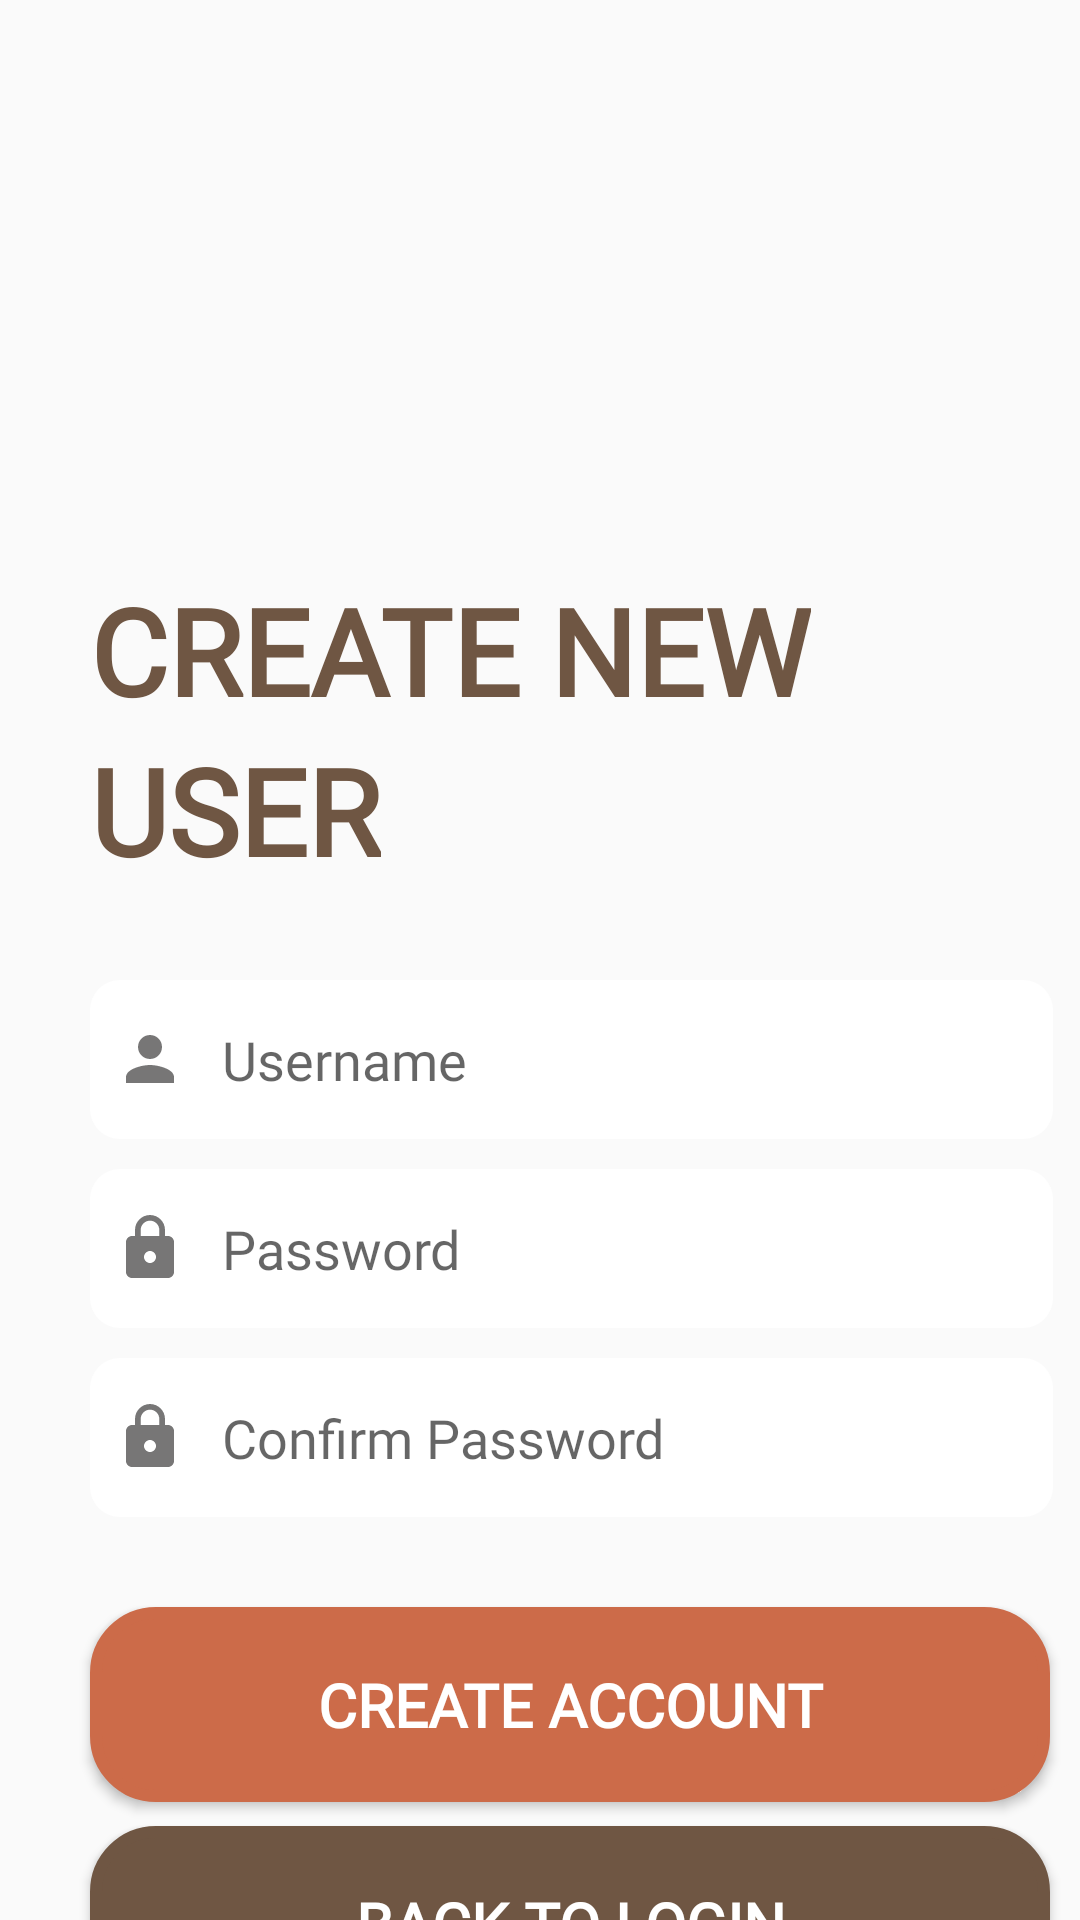

Android layout source for this screen:
<!-- AndroidManifest.xml: application theme Theme.DontSlack -->
<!-- res/layout/activity_sign_up.xml -->
<?xml version="1.0" encoding="utf-8"?>
<LinearLayout xmlns:android="http://schemas.android.com/apk/res/android"
    xmlns:app="http://schemas.android.com/apk/res-auto"
    xmlns:tools="http://schemas.android.com/tools"
    android:layout_width="match_parent"
    android:layout_height="match_parent"
    android:background="@drawable/bg6"
    android:orientation="vertical"
    tools:context=".SignUp">

    <TextView
        android:id="@+id/textView2"
        android:layout_width="wrap_content"
        android:layout_height="wrap_content"
        android:layout_marginStart="30dp"
        android:layout_marginTop="190dp"
        android:fontFamily="@font/oswald"
        android:text="CREATE NEW"
        android:textColor="#6F5643"
        android:textSize="40sp"
        android:textStyle="bold" />

    <TextView
        android:id="@+id/textView3"
        android:layout_width="wrap_content"
        android:layout_height="wrap_content"
        android:layout_marginStart="30dp"
        android:layout_marginTop="0dp"
        android:fontFamily="@font/oswald"
        android:text="USER"
        android:textColor="#6F5643"
        android:textSize="40sp"
        android:textStyle="bold"
        app:layout_constraintStart_toStartOf="parent"
        app:layout_constraintTop_toBottomOf="@+id/textView2" />

    <EditText
        android:id="@+id/editTextCreateUsername"
        android:layout_width="321dp"
        android:layout_height="53dp"
        android:layout_marginStart="30dp"
        android:layout_marginTop="30dp"
        android:background="@drawable/custom_input"
        android:drawableStart="@drawable/ic_person"
        android:drawablePadding="12dp"
        android:ems="10"
        android:fontFamily="@font/roboto"
        android:hint="Username"
        android:autofillHints="Username"
        android:inputType="textPersonName"
        android:paddingStart="8dp"
        android:textColor="#000000"
        app:layout_constraintStart_toStartOf="parent"
        app:layout_constraintTop_toBottomOf="@+id/textView3"
        tools:ignore="RtlSymmetry" />

    <EditText
        android:id="@+id/editTextCreatePassword"
        android:layout_width="321dp"
        android:layout_height="53dp"
        android:layout_marginStart="30dp"
        android:layout_marginTop="10dp"
        android:background="@drawable/custom_input"
        android:drawableStart="@drawable/ic_lock"
        android:drawablePadding="12dp"
        android:ems="10"
        android:fontFamily="@font/roboto"
        android:hint="Password"
        android:autofillHints="Password"
        android:inputType="textPersonName"
        android:paddingStart="8dp"
        android:textColor="#000000"
        app:layout_constraintStart_toStartOf="parent"
        app:layout_constraintTop_toBottomOf="@+id/editTextCreateUsername"
        tools:ignore="RtlSymmetry,TextFields" />

    <EditText
        android:id="@+id/editTextConfirmPassword"
        android:layout_width="321dp"
        android:layout_height="53dp"
        android:layout_marginStart="30dp"
        android:layout_marginTop="10dp"
        android:background="@drawable/custom_input"
        android:drawableStart="@drawable/ic_lock"
        android:drawablePadding="12dp"
        android:ems="10"
        android:fontFamily="@font/roboto"
        android:hint="Confirm Password"
        android:autofillHints="Confirm Password"
        android:inputType="textPersonName"
        android:paddingStart="8dp"
        android:textColor="#000000"
        app:layout_constraintStart_toStartOf="parent"
        app:layout_constraintTop_toBottomOf="@+id/editTextCreatePassword"
        tools:ignore="RtlSymmetry,TextFields" />

    <Button
        android:id="@+id/createButton"
        android:layout_width="320dp"
        android:layout_height="65dp"
        android:layout_marginStart="30dp"
        android:layout_marginTop="30dp"
        android:background="@drawable/btn_bg"
        android:fontFamily="@font/roboto"
        android:text="create account"
        android:textColor="@color/white"
        android:textSize="20sp"
        android:textStyle="bold"
        app:cornerRadius="70dp" />

    <Button
        android:id="@+id/backButton"
        android:layout_width="320dp"
        android:layout_height="65dp"
        android:layout_marginStart="30dp"
        android:layout_marginTop="8dp"
        android:background="@drawable/btn_bg"
        android:backgroundTint="#6F5643"
        android:fontFamily="@font/roboto"
        android:text="back to login"
        android:textColor="@color/white"
        android:textSize="20sp"
        android:textStyle="bold"
        app:cornerRadius="70dp"
        app:layout_constraintStart_toStartOf="parent"
        app:layout_constraintTop_toBottomOf="@+id/createButton" />

</LinearLayout>
<!-- resources referenced by this layout -->
<resources>
  <color name="white">#FFFFFFFF</color>
  <!-- drawable btn_bg (drawable) -->
  <?xml version="1.0" encoding="utf-8"?>
  <shape xmlns:android="http://schemas.android.com/apk/res/android">
  
      <stroke
          android:color="#CC6B49"
          android:width="4dp"/>
      <solid android:color="#CC6B49"/>
      <corners android:radius="20dp" />
  </shape>
  <!-- drawable custom_input (drawable) -->
  <?xml version="1.0" encoding="utf-8"?>
  <selector xmlns:android="http://schemas.android.com/apk/res/android">
  
      <item android:state_enabled="true" android:state_focused="true">
          <shape android:shape = "rectangle">
              <solid android:color="@color/white"/>
              <corners android:radius="10dp"/>
  
          </shape>
      </item>
  
      <item android:state_enabled="true" >
          <shape android:shape = "rectangle">
              <solid android:color="@color/white"/>
              <corners android:radius="10dp"/>
  
          </shape>
      </item>
  </selector>
  <!-- drawable ic_lock (drawable-anydpi) -->
  <vector xmlns:android="http://schemas.android.com/apk/res/android"
      android:width="24dp"
      android:height="24dp"
      android:viewportWidth="24"
      android:viewportHeight="24"
      android:tint="#555454"
      android:alpha="0.8">
    <path
        android:fillColor="@android:color/white"
        android:pathData="M18,8h-1L17,6c0,-2.76 -2.24,-5 -5,-5S7,3.24 7,6v2L6,8c-1.1,0 -2,0.9 -2,2v10c0,1.1 0.9,2 2,2h12c1.1,0 2,-0.9 2,-2L20,10c0,-1.1 -0.9,-2 -2,-2zM12,17c-1.1,0 -2,-0.9 -2,-2s0.9,-2 2,-2 2,0.9 2,2 -0.9,2 -2,2zM15.1,8L8.9,8L8.9,6c0,-1.71 1.39,-3.1 3.1,-3.1 1.71,0 3.1,1.39 3.1,3.1v2z"/>
  </vector>
  <!-- drawable ic_person (drawable-anydpi) -->
  <vector xmlns:android="http://schemas.android.com/apk/res/android"
      android:width="24dp"
      android:height="24dp"
      android:viewportWidth="24"
      android:viewportHeight="24"
      android:tint="#555454"
      android:alpha="0.8">
    <path
        android:fillColor="@android:color/white"
        android:pathData="M12,12c2.21,0 4,-1.79 4,-4s-1.79,-4 -4,-4 -4,1.79 -4,4 1.79,4 4,4zM12,14c-2.67,0 -8,1.34 -8,4v2h16v-2c0,-2.66 -5.33,-4 -8,-4z"/>
  </vector>
  <style name="Theme.DontSlack" parent="Theme.AppCompat.Light">
          
          <item name="colorPrimary">@color/purple_500</item>
          <item name="colorPrimaryVariant">#9B9B9C</item>
          <item name="colorOnPrimary">@color/white</item>
          
          <item name="colorSecondary">@color/teal_200</item>
          <item name="colorSecondaryVariant">@color/teal_700</item>
          <item name="colorOnSecondary">@color/black</item>
          
          <item name="android:statusBarColor" tools:targetApi="l">?attr/colorPrimaryVariant</item>
          
      </style>
  <color name="purple_500">#FF6200EE</color>
  <color name="teal_200">#FF03DAC5</color>
  <color name="teal_700">#FF018786</color>
  <color name="black">#FF000000</color>
</resources>
